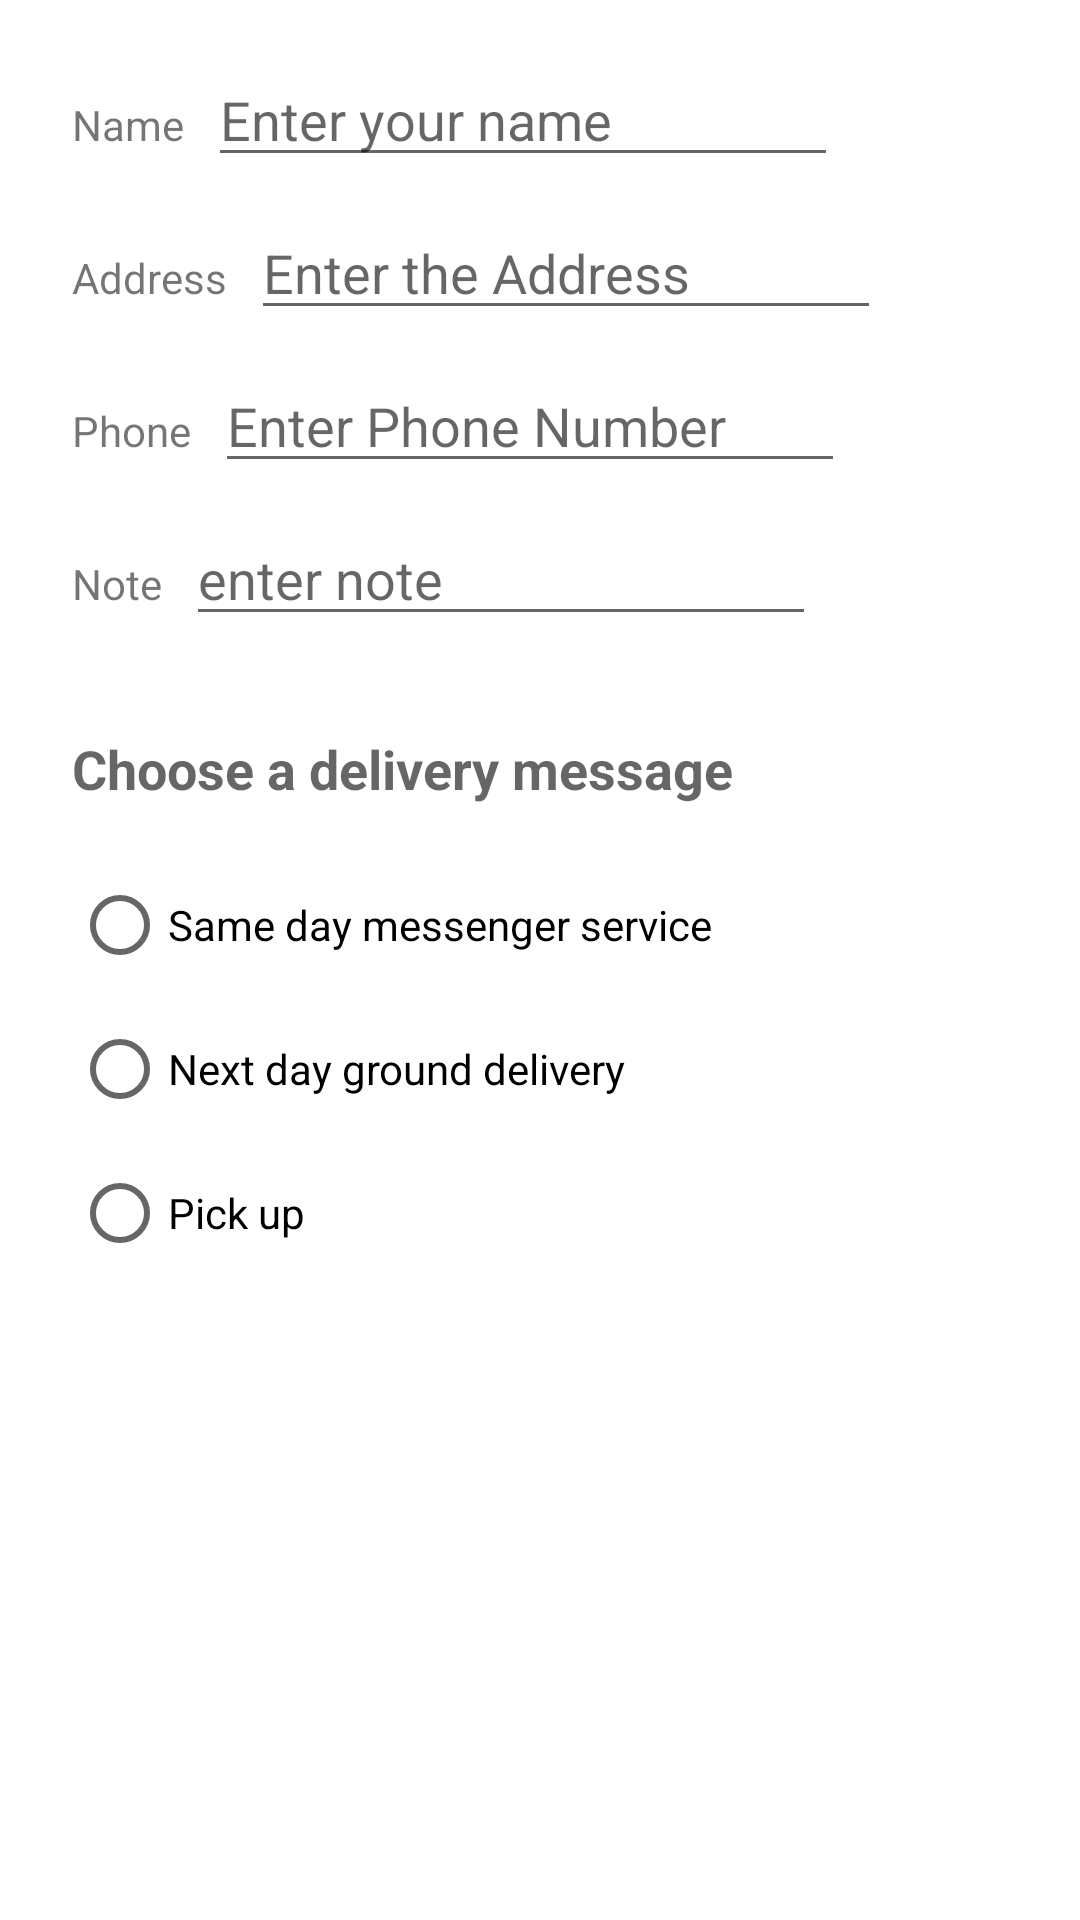

The Android layout XML behind this screen, and the referenced resources:
<!-- AndroidManifest.xml: application theme Theme.Chapter7CartoonCafe -->
<!-- res/layout/activity_order.xml -->
<?xml version="1.0" encoding="utf-8"?>
<androidx.constraintlayout.widget.ConstraintLayout xmlns:android="http://schemas.android.com/apk/res/android"
    xmlns:app="http://schemas.android.com/apk/res-auto"
    xmlns:tools="http://schemas.android.com/tools"
    android:layout_width="match_parent"
    android:layout_height="match_parent"
    tools:context=".OrderActivity">

    <TextView
        android:id="@+id/name_label"
        android:layout_width="wrap_content"
        android:layout_height="wrap_content"
        android:layout_marginStart="24dp"
        android:layout_marginTop="32dp"
        android:text="Name"
        app:layout_constraintStart_toStartOf="parent"
        app:layout_constraintTop_toTopOf="parent" />

    <EditText
        android:id="@+id/name_text"
        android:layout_width="wrap_content"
        android:layout_height="wrap_content"
        android:layout_marginStart="8dp"
        android:ems="10"
        android:hint="Enter your name"
        android:inputType="textPersonName"
        app:layout_constraintBaseline_toBaselineOf="@+id/name_label"
        app:layout_constraintStart_toEndOf="@+id/name_label" />

    <TextView
        android:id="@+id/addr_label"
        android:layout_width="wrap_content"
        android:layout_height="wrap_content"
        android:layout_marginStart="24dp"
        android:layout_marginTop="24dp"
        android:text="Address"
        app:layout_constraintStart_toStartOf="parent"
        app:layout_constraintTop_toBottomOf="@+id/name_text" />

    <EditText
        android:id="@+id/addr_text"
        android:layout_width="wrap_content"
        android:layout_height="wrap_content"
        android:layout_marginStart="8dp"
        android:ems="10"
        android:gravity="start|top"
        android:hint="Enter the Address"
        android:inputType="textMultiLine"
        app:layout_constraintBaseline_toBaselineOf="@+id/addr_label"
        app:layout_constraintStart_toEndOf="@+id/addr_label" />

    <TextView
        android:id="@+id/phone_label"
        android:layout_width="wrap_content"
        android:layout_height="wrap_content"
        android:layout_marginStart="24dp"
        android:layout_marginTop="24dp"
        android:text="Phone"
        app:layout_constraintStart_toStartOf="parent"
        app:layout_constraintTop_toBottomOf="@+id/addr_text" />

    <EditText
        android:id="@+id/phone_text"
        android:layout_width="wrap_content"
        android:layout_height="wrap_content"
        android:layout_marginStart="8dp"
        android:ems="10"
        android:hint="Enter Phone Number"
        android:inputType="number"
        app:layout_constraintBaseline_toBaselineOf="@+id/phone_label"
        app:layout_constraintStart_toEndOf="@+id/phone_label" />

    <TextView
        android:id="@+id/note_label"
        android:layout_width="wrap_content"
        android:layout_height="wrap_content"
        android:layout_marginStart="24dp"
        android:layout_marginTop="24dp"
        android:text="Note"
        app:layout_constraintStart_toStartOf="parent"
        app:layout_constraintTop_toBottomOf="@+id/phone_text" />

    <EditText
        android:id="@+id/note_text"
        android:layout_width="wrap_content"
        android:layout_height="wrap_content"
        android:layout_marginStart="8dp"
        android:ems="10"
        android:gravity="start|top"
        android:hint="enter note"
        android:inputType="textMultiLine|textCapWords"
        app:layout_constraintBaseline_toBaselineOf="@+id/note_label"
        app:layout_constraintStart_toEndOf="@+id/note_label" />

    <TextView
        android:id="@+id/textView5"
        android:layout_width="wrap_content"
        android:layout_height="wrap_content"
        android:layout_marginStart="24dp"
        android:layout_marginTop="32dp"
        android:text="Choose a delivery message"
        android:textAppearance="@style/TextAppearance.AppCompat.Medium"
        android:textStyle="bold"
        app:layout_constraintStart_toStartOf="parent"
        app:layout_constraintTop_toBottomOf="@+id/note_text" />

    <RadioGroup
        android:layout_width="wrap_content"
        android:layout_height="wrap_content"
        android:layout_marginStart="24dp"
        android:layout_marginTop="16dp"
        app:layout_constraintStart_toStartOf="parent"
        app:layout_constraintTop_toBottomOf="@+id/textView5">

        <RadioButton
            android:id="@+id/sameday"
            android:layout_width="wrap_content"
            android:layout_height="wrap_content"
            android:onClick="onRadioButtonClicked"
            android:text="Same day messenger service" />

        <RadioButton
            android:id="@+id/nextday"
            android:layout_width="wrap_content"
            android:layout_height="wrap_content"
            android:onClick="onRadioButtonClicked"
            android:text="Next day ground delivery" />

        <RadioButton
            android:id="@+id/pickup"
            android:layout_width="wrap_content"
            android:layout_height="wrap_content"
            android:onClick="onRadioButtonClicked"
            android:text="Pick up" />
    </RadioGroup>

</androidx.constraintlayout.widget.ConstraintLayout>
<!-- resources referenced by this layout -->
<resources>
  <style name="Theme.Chapter7CartoonCafe" parent="Theme.MaterialComponents.DayNight.DarkActionBar">
          
          <item name="colorPrimary">@color/purple_500</item>
          <item name="colorPrimaryVariant">@color/purple_700</item>
          <item name="colorOnPrimary">@color/white</item>
          
          <item name="colorSecondary">@color/teal_200</item>
          <item name="colorSecondaryVariant">@color/teal_700</item>
          <item name="colorOnSecondary">@color/black</item>
          
          <item name="android:statusBarColor" tools:targetApi="l">?attr/colorPrimaryVariant</item>
          
      </style>
  <!-- not gathered from this repository: default colours our renderer supplied (Android Studio template values) -->
  <color name="purple_500">#FF6200EE</color>
  <color name="purple_700">#FF3700B3</color>
  <color name="teal_200">#FF03DAC5</color>
  <color name="teal_700">#FF018786</color>
  <color name="black">#FF000000</color>
  <color name="white">#FFFFFFFF</color>
</resources>
